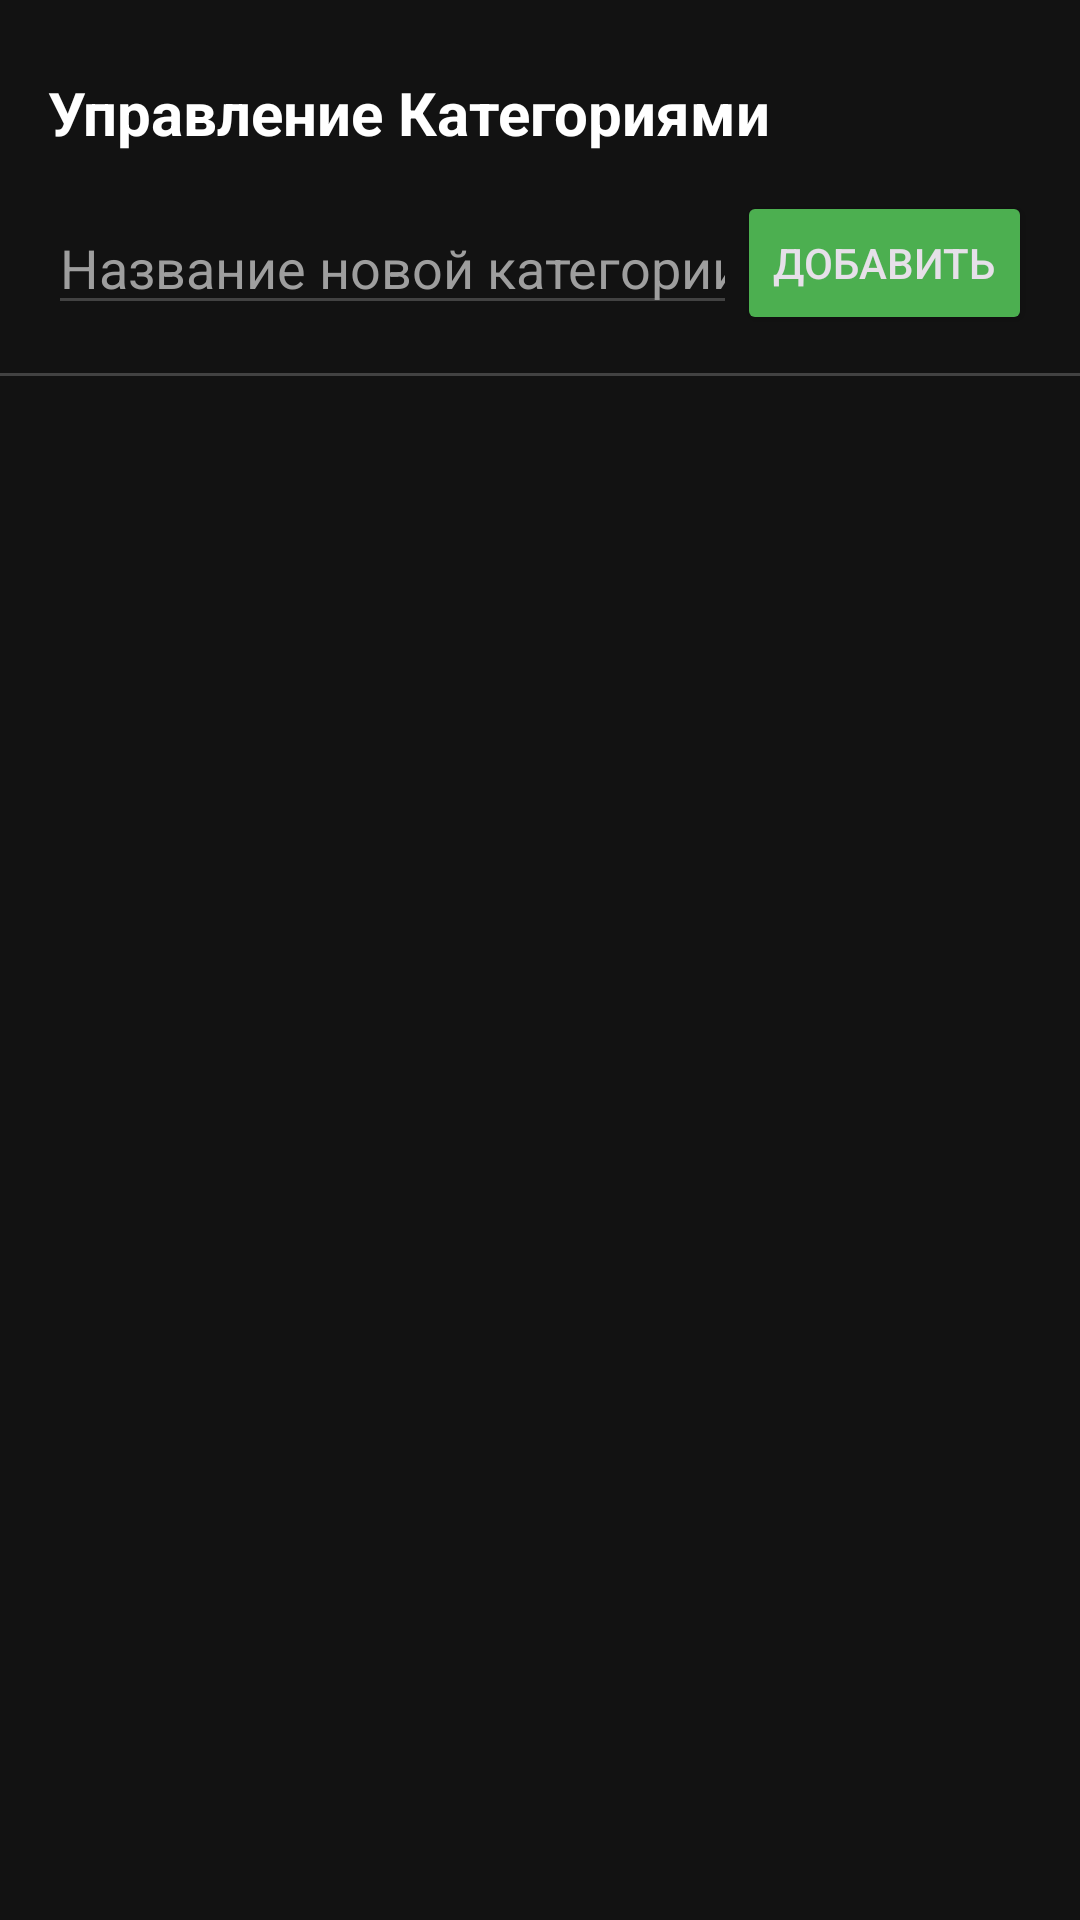

Layout XML and referenced resources for this Android screen:
<!-- AndroidManifest.xml: application theme Theme.FinanceManager -->
<!-- res/layout/fragment_categories.xml -->
<?xml version="1.0" encoding="utf-8"?>
<androidx.constraintlayout.widget.ConstraintLayout
    xmlns:android="http://schemas.android.com/apk/res/android"
    xmlns:app="http://schemas.android.com/apk/res-auto"
    xmlns:tools="http://schemas.android.com/tools"
    android:layout_width="match_parent"
    android:layout_height="match_parent"
    android:background="@color/background_dark"
    tools:context=".CategoriesFragment">

    <TextView
        android:id="@+id/tv_header"
        android:layout_width="0dp"
        android:layout_height="wrap_content"
        android:layout_marginStart="16dp"
        android:layout_marginTop="24dp"
        android:layout_marginEnd="16dp"
        android:text="Управление Категориями"
        android:textColor="@color/text_white"
        android:textSize="20sp"
        android:textStyle="bold"
        app:layout_constraintStart_toStartOf="parent"
        app:layout_constraintTop_toTopOf="parent"
        app:layout_constraintEnd_toEndOf="parent"/>

    <EditText
        android:id="@+id/et_new_category"
        android:layout_width="0dp"
        android:layout_height="wrap_content"
        android:layout_marginStart="16dp"
        android:layout_marginTop="16dp"
        android:hint="Название новой категории"
        android:textColor="@color/text_white"
        android:textColorHint="@color/text_gray"
        android:backgroundTint="@color/divider"
        app:layout_constraintStart_toStartOf="parent"
        app:layout_constraintEnd_toStartOf="@id/btn_add_category"
        app:layout_constraintTop_toBottomOf="@id/tv_header"
        android:inputType="textCapSentences"
        android:autofillHints="category"/>

    <Button
        android:id="@+id/btn_add_category"
        android:layout_width="wrap_content"
        android:layout_height="wrap_content"
        android:layout_marginEnd="16dp"
        android:text="Добавить"
        android:backgroundTint="@color/primary_green"
        app:layout_constraintEnd_toEndOf="parent"
        app:layout_constraintTop_toTopOf="@id/et_new_category"
        app:layout_constraintBottom_toBottomOf="@id/et_new_category"/>

    <View
        android:id="@+id/divider"
        android:layout_width="0dp"
        android:layout_height="1dp"
        android:layout_marginTop="16dp"
        android:background="@color/divider"
        app:layout_constraintStart_toStartOf="parent"
        app:layout_constraintEnd_toEndOf="parent"
        app:layout_constraintTop_toBottomOf="@id/et_new_category"/>

    <androidx.recyclerview.widget.RecyclerView
        android:id="@+id/rv_categories"
        android:layout_width="0dp"
        android:layout_height="0dp"
        android:clipToPadding="false"
        android:paddingTop="8dp"
        android:paddingBottom="8dp"
        app:layout_constraintBottom_toBottomOf="parent"
        app:layout_constraintEnd_toEndOf="parent"
        app:layout_constraintStart_toStartOf="parent"
        app:layout_constraintTop_toBottomOf="@id/divider"
        tools:listitem="@layout/item_category_management" />

    <TextView
        android:id="@+id/tv_no_categories"
        android:layout_width="wrap_content"
        android:layout_height="wrap_content"
        android:text="Категории пока не добавлены."
        android:textColor="@color/text_gray"
        android:visibility="gone"
        app:layout_constraintStart_toStartOf="parent"
        app:layout_constraintEnd_toEndOf="parent"
        app:layout_constraintTop_toTopOf="@id/rv_categories"
        app:layout_constraintBottom_toBottomOf="@id/rv_categories" />

</androidx.constraintlayout.widget.ConstraintLayout>
<!-- res/layout/item_category_management.xml (included above) -->
<?xml version="1.0" encoding="utf-8"?>
<androidx.constraintlayout.widget.ConstraintLayout
    xmlns:android="http://schemas.android.com/apk/res/android"
    xmlns:app="http://schemas.android.com/apk/res-auto"
    xmlns:tools="http://schemas.android.com/tools"
    android:layout_width="match_parent"
    android:layout_height="wrap_content"
    android:layout_marginTop="4dp"
    android:layout_marginBottom="4dp"
    android:layout_marginStart="16dp"
    android:layout_marginEnd="16dp"
    android:background="@drawable/bg_category_item"
    android:paddingTop="12dp"
    android:paddingBottom="12dp"
    android:paddingEnd="16dp">

    <View
        android:id="@+id/category_color_bar"
        android:layout_width="4dp"
        android:layout_height="0dp"
        app:layout_constraintStart_toStartOf="parent"
        app:layout_constraintTop_toTopOf="parent"
        app:layout_constraintBottom_toBottomOf="parent"
        tools:background="@color/primary_green"/>

    <View
        android:id="@+id/color_indicator"
        android:layout_width="10dp"
        android:layout_height="10dp"
        android:layout_marginStart="16dp"
        android:background="@color/primary_green"
        app:layout_constraintStart_toEndOf="@+id/category_color_bar"
        app:layout_constraintTop_toTopOf="parent"
        app:layout_constraintBottom_toBottomOf="parent"
        tools:background="@color/accent_blue" />

    <TextView
        android:id="@+id/tv_category_name"
        android:layout_width="0dp"
        android:layout_height="wrap_content"
        android:layout_marginStart="16dp"
        android:textColor="@color/text_white"
        android:textSize="16sp"
        app:layout_constraintStart_toEndOf="@+id/color_indicator"
        app:layout_constraintTop_toTopOf="parent"
        app:layout_constraintBottom_toBottomOf="parent"
        app:layout_constraintEnd_toStartOf="@+id/btn_delete"
        tools:text="Еда и продукты" />

    <ImageButton
        android:id="@+id/btn_delete"
        android:layout_width="wrap_content"
        android:layout_height="wrap_content"
        android:background="?attr/selectableItemBackgroundBorderless"
        android:contentDescription="Удалить категорию"
        android:padding="4dp"
        android:src="@drawable/ic_delete"
        app:tint="@color/text_gray"
        app:layout_constraintEnd_toEndOf="parent"
        app:layout_constraintTop_toTopOf="parent"
        app:layout_constraintBottom_toBottomOf="parent"/>

</androidx.constraintlayout.widget.ConstraintLayout>
<!-- resources referenced by this layout -->
<resources>
  <color name="accent_blue">#FF03A9F4</color>
  <color name="background_dark">#FF121212</color>
  <color name="divider">#FF424242</color>
  <color name="primary_green">#FF4CAF50</color>
  <color name="text_gray">#FF9E9E9E</color>
  <color name="text_white">#FFFFFFFF</color>
  <style name="Theme.FinanceManager" parent="Theme.Material3.Dark.NoActionBar">
          <item name="colorPrimary">@color/accent_green</item>
          <item name="android:statusBarColor">@color/bg_dark</item>
          <item name="android:windowBackground">@color/bg_dark</item>
      </style>
  <color name="accent_green">@color/primary_green</color>
  <color name="bg_dark">@color/background_dark</color>
</resources>
